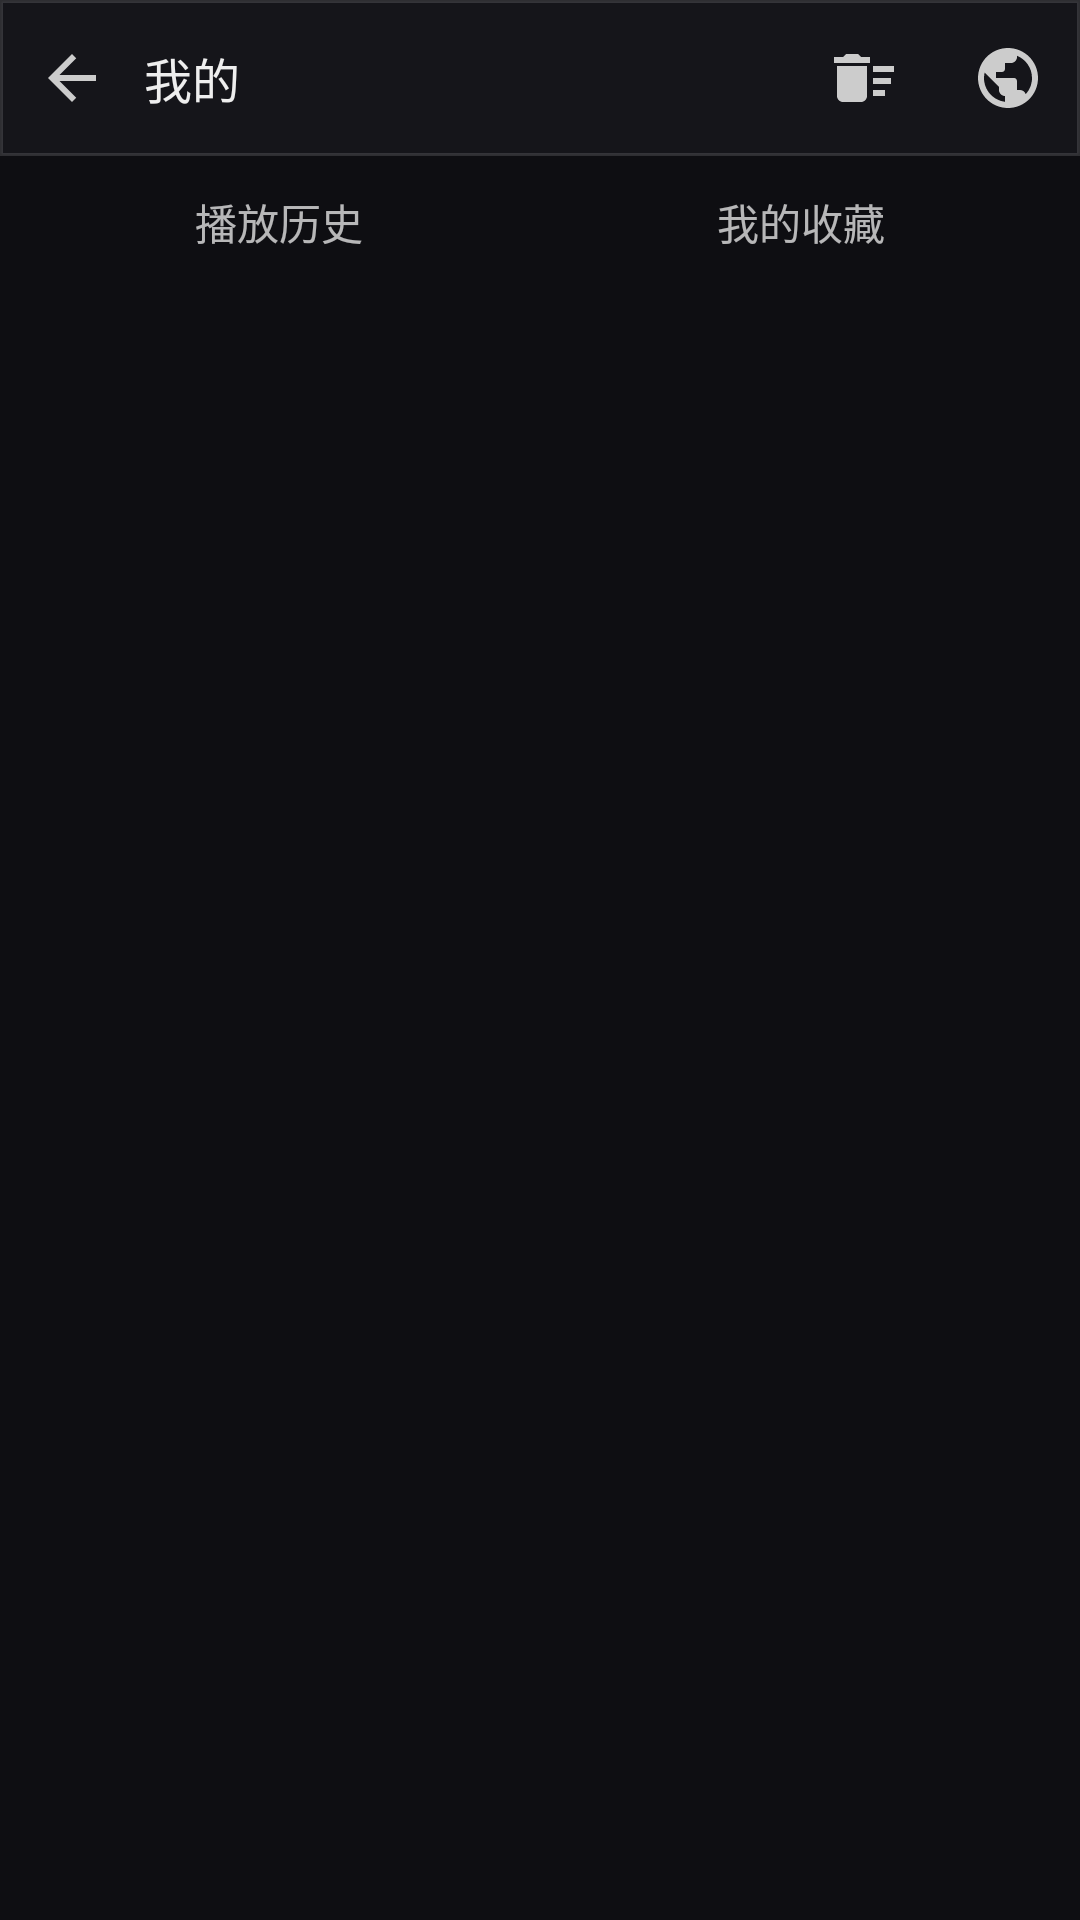

Android layout source for this screen:
<!-- AndroidManifest.xml: application theme AppTheme -->
<!-- res/layout/activity_mine.xml -->
<?xml version="1.0" encoding="utf-8"?>
<LinearLayout xmlns:android="http://schemas.android.com/apk/res/android"
    android:layout_width="match_parent"
    android:layout_height="match_parent"
    android:background="@color/bg"
    android:orientation="vertical">

    <LinearLayout
        android:layout_width="match_parent"
        android:layout_height="52dp"
        android:background="@drawable/bottom_bar_bg"
        android:gravity="center_vertical"
        android:orientation="horizontal">

        <ImageButton
            android:id="@+id/back"
            android:layout_width="48dp"
            android:layout_height="match_parent"
            android:background="?android:attr/selectableItemBackgroundBorderless"
            android:contentDescription="@string/btn_back"
            android:src="@drawable/ic_back" />

        <TextView
            android:id="@+id/head"
            android:layout_width="0dp"
            android:layout_height="wrap_content"
            android:layout_weight="1"
            android:text="@string/sec_mine"
            android:textColor="#EEEEEE"
            android:textSize="16sp" />

        <ImageButton
            android:id="@+id/clear"
            android:layout_width="48dp"
            android:layout_height="match_parent"
            android:background="?android:attr/selectableItemBackgroundBorderless"
            android:contentDescription="@string/clear_all"
            android:src="@drawable/ic_clear" />

        <ImageButton
            android:id="@+id/web"
            android:layout_width="48dp"
            android:layout_height="match_parent"
            android:background="?android:attr/selectableItemBackgroundBorderless"
            android:contentDescription="@string/sec_web"
            android:src="@drawable/ic_globe" />
    </LinearLayout>

    
    <LinearLayout
        android:layout_width="match_parent"
        android:layout_height="44dp"
        android:orientation="horizontal"
        android:paddingLeft="6dp"
        android:paddingRight="6dp">

        <TextView
            android:id="@+id/tab_history"
            android:layout_width="0dp"
            android:layout_height="match_parent"
            android:layout_weight="1"
            android:gravity="center"
            android:text="@string/tab_history"
            android:textSize="14sp" />

        <TextView
            android:id="@+id/tab_fav"
            android:layout_width="0dp"
            android:layout_height="match_parent"
            android:layout_weight="1"
            android:gravity="center"
            android:text="@string/tab_fav"
            android:textSize="14sp" />
    </LinearLayout>

    <ProgressBar
        android:id="@+id/bar"
        style="?android:attr/progressBarStyleHorizontal"
        android:layout_width="match_parent"
        android:layout_height="3dp"
        android:indeterminate="true"
        android:indeterminateTint="@color/accent"
        android:visibility="gone" />

    <FrameLayout
        android:layout_width="match_parent"
        android:layout_height="0dp"
        android:layout_weight="1">

        <androidx.recyclerview.widget.RecyclerView
            android:id="@+id/list"
            android:layout_width="match_parent"
            android:layout_height="match_parent"
            android:padding="4dp"
            android:clipToPadding="false" />

        <TextView
            android:id="@+id/empty"
            android:layout_width="match_parent"
            android:layout_height="match_parent"
            android:gravity="center"
            android:textColor="#77FFFFFF"
            android:textSize="14sp"
            android:visibility="gone" />
    </FrameLayout>
</LinearLayout>
<!-- resources referenced by this layout -->
<resources>
  <color name="accent">#FF3DDC97</color>
  <color name="bg">#FF0E0E12</color>
  <!-- drawable bottom_bar_bg (drawable) -->
  <shape xmlns:android="http://schemas.android.com/apk/res/android" android:shape="rectangle">
      <solid android:color="#FF15151A" />
      <stroke android:width="1dp" android:color="#22FFFFFF" />
  </shape>
  <!-- drawable ic_back (drawable) -->
  <vector xmlns:android="http://schemas.android.com/apk/res/android"
      android:width="24dp" android:height="24dp"
      android:viewportWidth="24" android:viewportHeight="24"
      android:tint="#CCCCCC">
      <path android:fillColor="#FFFFFF"
          android:pathData="M20,11H7.83l5.59,-5.59L12,4l-8,8 8,8 1.41,-1.41L7.83,13H20v-2z" />
  </vector>
  <!-- drawable ic_clear (drawable) -->
  <vector xmlns:android="http://schemas.android.com/apk/res/android"
      android:width="24dp" android:height="24dp"
      android:viewportWidth="24" android:viewportHeight="24"
      android:tint="#CCCCCC">
      <path android:fillColor="#FFFFFF"
          android:pathData="M15,16h4v2h-4zM15,8h7v2h-7zM15,12h6v2h-6zM3,18c0,1.1 0.9,2 2,2h6c1.1,0 2,-0.9 2,-2V8H3v10zM14,5h-3l-1,-1H6L5,5H2v2h12z" />
  </vector>
  <!-- drawable ic_globe (drawable) -->
  <vector xmlns:android="http://schemas.android.com/apk/res/android"
      android:width="24dp" android:height="24dp"
      android:viewportWidth="24" android:viewportHeight="24"
      android:tint="#CCCCCC">
      <path android:fillColor="#FFFFFF" android:pathData="M12,2C6.48,2 2,6.48 2,12s4.48,10 10,10 10,-4.48 10,-10S17.52,2 12,2zm-1,17.93c-3.95,-0.49 -7,-3.85 -7,-7.93 0,-0.62 0.08,-1.21 0.21,-1.79L9,15v1c0,1.1 0.9,2 2,2v1.93zm6.9,-2.54c-0.26,-0.81 -1,-1.39 -1.9,-1.39h-1v-3c0,-0.55 -0.45,-1 -1,-1H8v-2h2c0.55,0 1,-0.45 1,-1V7h2c1.1,0 2,-0.9 2,-2v-0.41c2.93,1.19 5,4.06 5,7.41 0,2.08 -0.8,3.97 -2.1,5.39z" />
  </vector>
  <string name="btn_back">返回</string>
  <string name="clear_all">清空</string>
  <string name="sec_mine">我的</string>
  <string name="sec_web">网页</string>
  <string name="tab_fav">我的收藏</string>
  <string name="tab_history">播放历史</string>
  <style name="AppTheme" parent="Theme.AppCompat.NoActionBar">
          <item name="android:windowBackground">@color/bg</item>
          <item name="android:statusBarColor">@color/bg</item>
          <item name="android:navigationBarColor">@color/bg</item>
      </style>
</resources>
